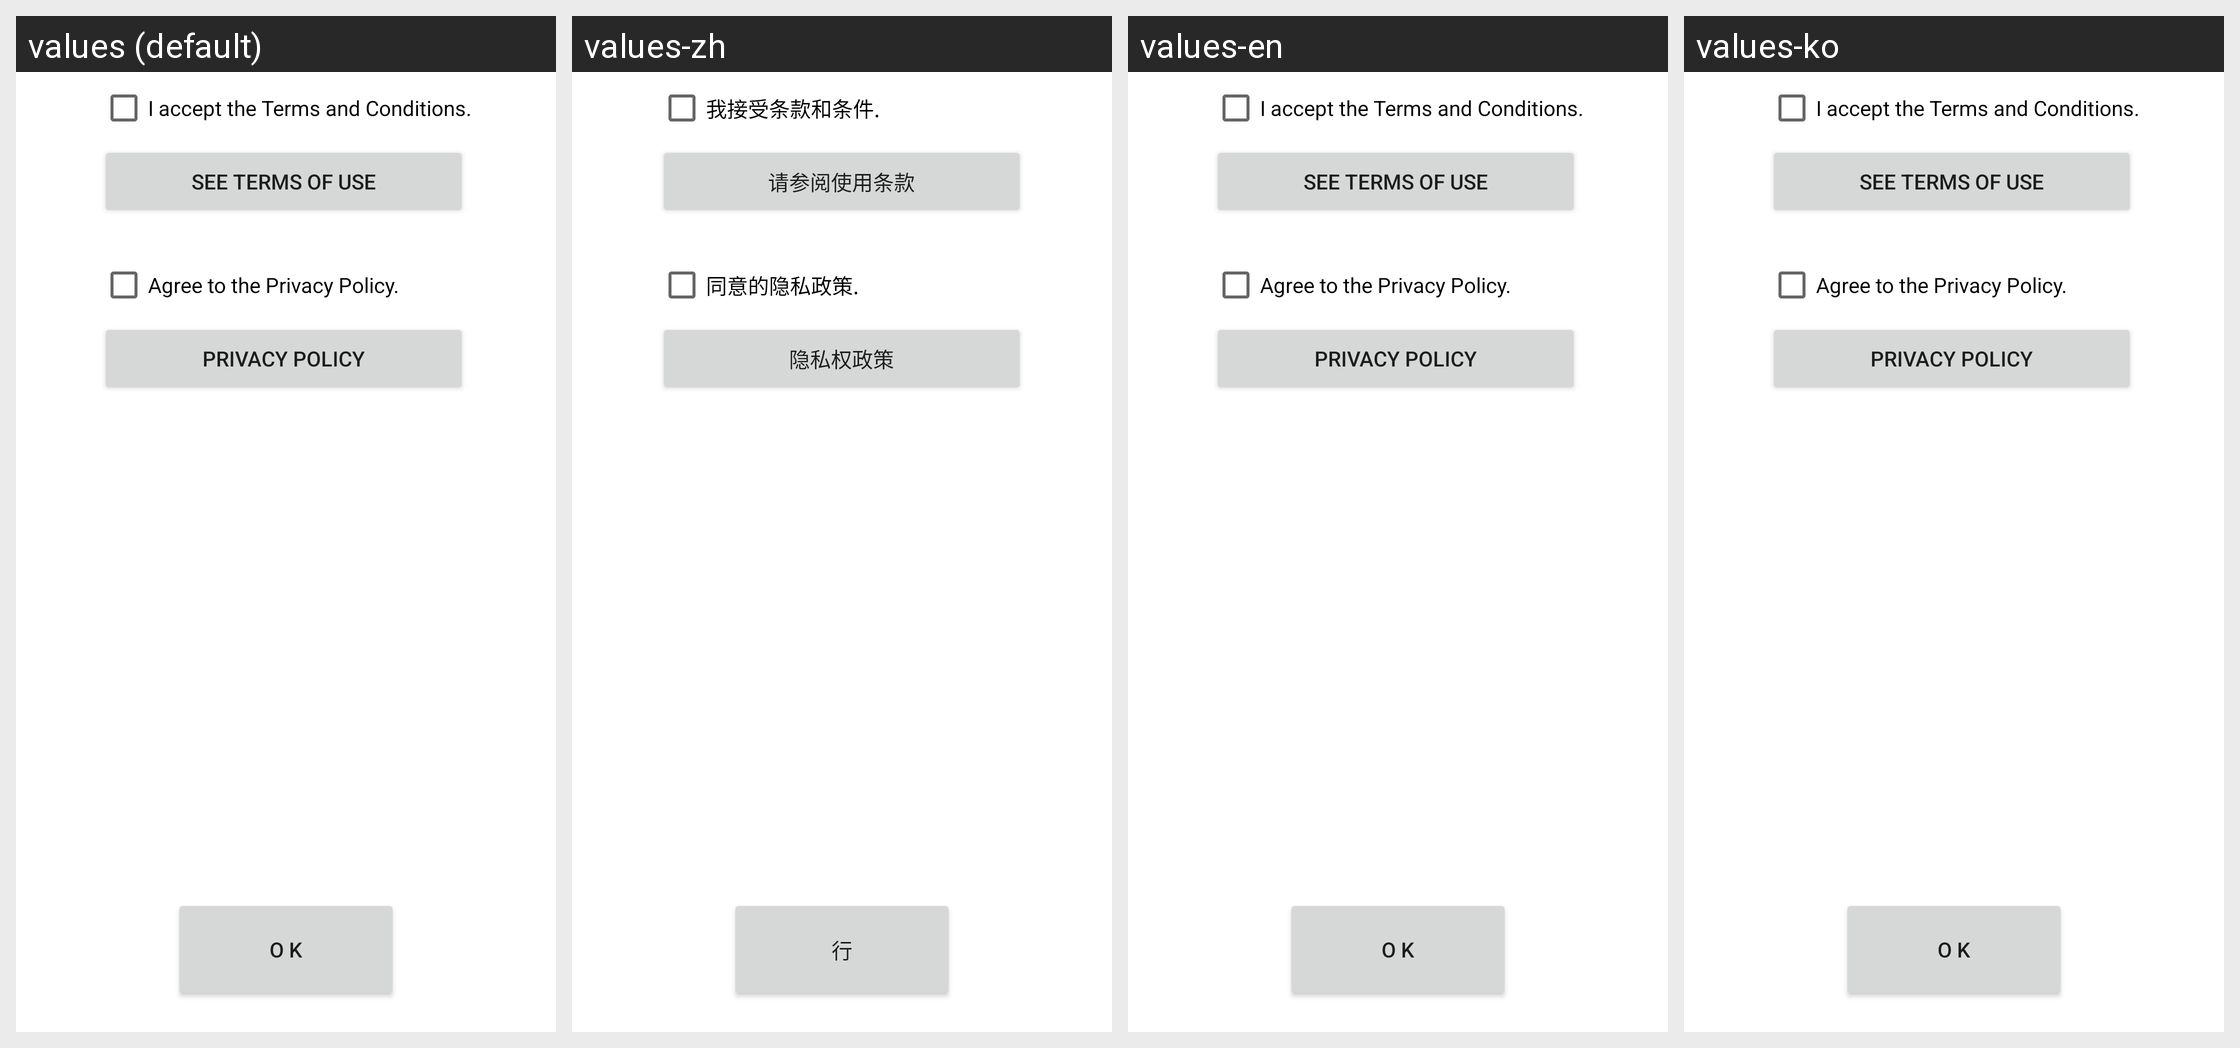

For this localized Android screen grid, give each drawn string resource with its value in every locale shown.
Android screen res/layout/certification_step1.xml rendered under 4 locales, left to right: values (default), values-zh, values-en, values-ko. Device: Nexus 5 (rendered at 1080×1920; each locale shown at half size, 540×960, under a caption strip naming it); theme Theme.MaterialComponents.DayNight.NoActionBar.
Other locales in the repository, not shown: values-ja.
Strings drawn on this screen, with the default value and each locale's value (text and hints the layout hard-codes, and strings that could not be matched under every locale, appear in the picture but are not listed):

agree_to_terms
  values: I accept the Terms and Conditions.
  values-zh: 我接受条款和条件.
  values-en: I accept the Terms and Conditions.
  values-ko: I accept the Terms and Conditions.  [not translated; the default value is used]

see_terms
  values: See Terms of use
  values-zh: 请参阅使用条款
  values-en: See Terms of use
  values-ko: See Terms of use  [not translated; the default value is used]

agree_to_privacy_terms
  values: Agree to the Privacy Policy.
  values-zh: 同意的隐私政策.
  values-en: Agree to the Privacy Policy.
  values-ko: Agree to the Privacy Policy.  [not translated; the default value is used]

see_privacy_terms
  values: Privacy Policy
  values-zh: 隐私权政策
  values-en: Privacy Policy
  values-ko: Privacy Policy  [not translated; the default value is used]

ok
  values: O K
  values-zh: 行
  values-en: O K
  values-ko: O K  [not translated; the default value is used]
